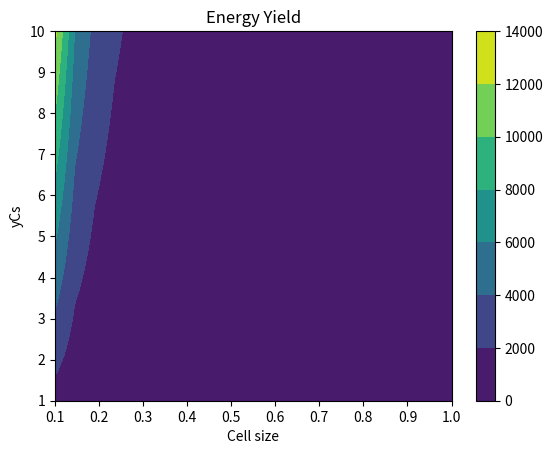

This chart was generated by the following Python code:
# Copyright (C) 2019 Greenweaves Software Limited

# This is free software: you can redistribute it and/or modify
# it under the terms of the GNU General Public License as published by
# the Free Software Foundation, either version 3 of the License, or
# (at your option) any later version.

# This software is distributed in the hope that it will be useful,
# but WITHOUT ANY WARRANTY; without even the implied warranty of
# MERCHANTABILITY or FITNESS FOR A PARTICULAR PURPOSE.  See the
# GNU General Public License for more details.

# You should have received a copy of the GNU General Public License
# along with GNU Emacs.  If not, see <http://www.gnu.org/licenses/>.

import numpy as np
import matplotlib.pyplot as plt
import math

def flux(c,yC,D=1):
    return 4*math.pi * c *yC /(c**3)

def  plot_flux(M=21,N=25):
    cell_sizes = np.linspace(0.1,1,M)
    yCs        = np.linspace(1.0,10,N)

    X, Y       = np.meshgrid(cell_sizes, yCs)
    Z          = flux(X,Y)
    
    plt.contourf(X, Y, Z)
    plt.xlabel('Cell size')
    plt.ylabel('yCs')
    plt.title('Energy Yield')
    plt.colorbar()
    plt.show()
    
if __name__=='__main__':
    plot_flux()